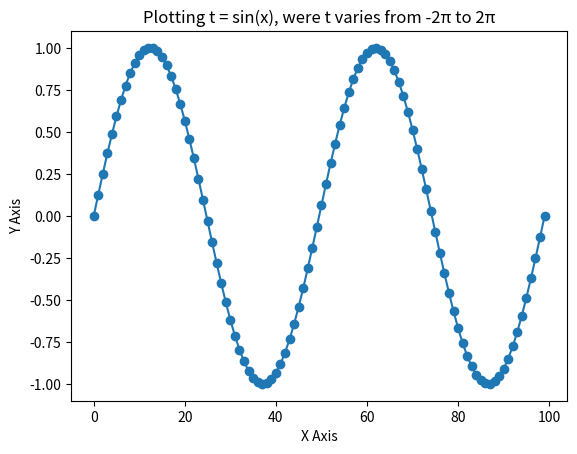
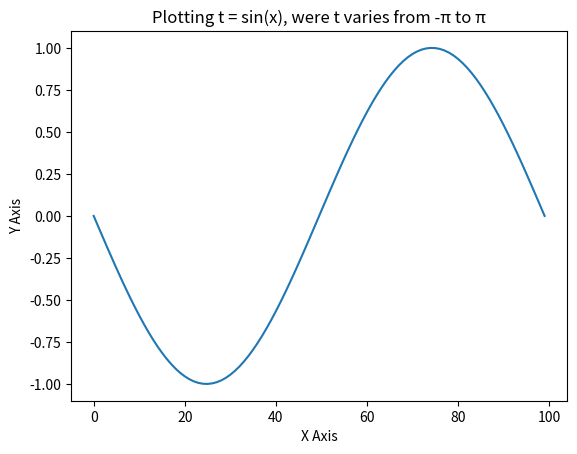
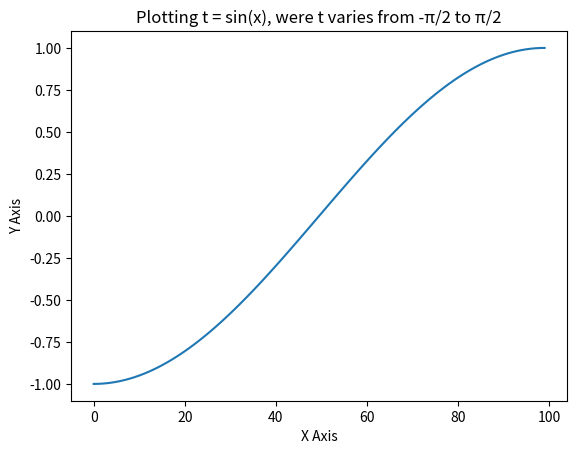
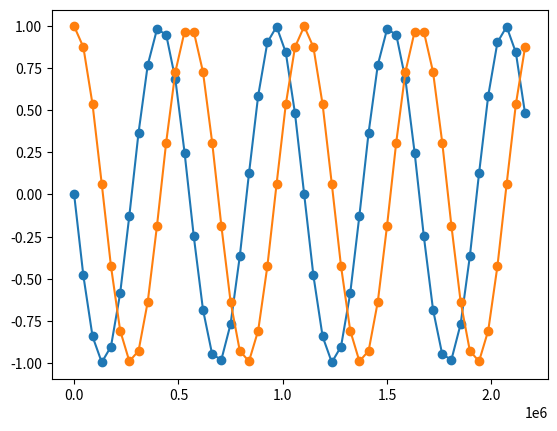
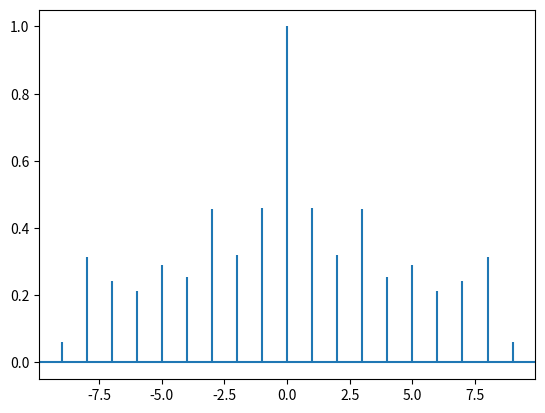

Recreate these plots in Python, in order.
#!/usr/bin/env python
# coding: utf-8

# In[125]:


# Import Libraries
import numpy as np
import matplotlib.pyplot as plt
import math
import cmath
from sympy import *


# In[40]:


"""
Target for today:
1. Plotting a graph for t = sin(t), where t varies from -2π to 2π using matplotlib and numpy
2. Generate a sinusoidal signal. Plot its ACF.
"""


# In[75]:


# 1. 1. Plotting a graph for t = sin(t), where t varies from -2π to 2π using matplotlib and numpy
 
x = np.linspace(-2 * np.pi, 2 * np.pi, 100) # Plotting the graph for t = sin(t) where t varies
# from -2π to 2π; 100 denotes Linearly spaced numbers
t = np.sin(x)

plt.title("Plotting t = sin(x), were t varies from -2π to 2π")
plt.xlabel("X Axis")
plt.ylabel("Y Axis")

plt.plot(t, marker = 'o')
plt.show()


# In[79]:


x = np.linspace(-np.pi, np.pi, 100) # Plotting the graph for t = sin(t) where t varies
# from -π to π; 100 denotes Linearly spaced numbers
t = np.sin(x)

plt.title("Plotting t = sin(x), were t varies from -π to π")
plt.xlabel("X Axis")
plt.ylabel("Y Axis")

plt.plot(t)
plt.show()


# In[32]:


x = np.linspace(-np.pi/2, np.pi/2, 100) # Plotting the graph for t = sin(t) where t varies
# from -π/2 to π/2; 100 denotes Linearly spaced numbers
t = np.sin(x)


plt.title("Plotting t = sin(x), were t varies from -π/2 to π/2")
plt.xlabel("X Axis")
plt.ylabel("Y Axis")
plt.plot(t)
plt.show()


# In[50]:


# 2. Generate a sinusoidal signal. Plot its ACF.
def find_root(a, b, c):
    # The j in our solution stands for i (iota - complex numbers)
    # Calclulate Discriminant
    D = b**2 - (4*a*c)
    print("Discriminant Value = ", D)
    if D > 0:
        print("Roots are real and unique")
        x1 = (-b + cmath.sqrt(D))/(2 * a)
        x2 = (-b - cmath.sqrt(D))/(2 * a)
        print("The Roots are of the equation are :")
        print(x1)
        print(x2)
    elif D < 0:
        print("Roots are imaginary")
        x1 = (-b + cmath.sqrt(D))/(2 * a)
        x2 = (-b - cmath.sqrt(D))/(2 * a)
        print(x1)
        print(x2)
    elif D == 0:
        print("Roots are equal and real")
        x1 = (-b + cmath.sqrt(D))/(2 * a)
        x2 = (-b - cmath.sqrt(D))/(2 * a)
        print(x1)
        print(x2)
find_root(1, -5, 6)


# In[48]:


# Sir's version
def find_root(a, b, c):
    D = (b**2) - (4*a*c)
    x1 = (-b + cmath.sqrt(D))/(2 * a)
    x2 = (-b - cmath.sqrt(D))/(2 * a)
    return D, x1, x2
find_root(1, 1, 1)


# In[66]:


# Function to generate a sine wave
def generate_sine_wave(freq, sample_rate, duration):
    x = np.linspace(freq, sample_rate * duration, endpoint = False)
    frequencies = x * freq
    # 2pi because np.sin takes input in radians
    y = np.sin((2 * np.pi) * frequencies)
    return x, y


# In[87]:


# Generate  a 2 Hertz sine wave that lasts for 5 seconds
SAMPLE_RATE = 441000 # Hertz
DURATION = 5 # seconds
x, y = generate_sine_wave(2, SAMPLE_RATE, DURATION)
plt.plot(x, y, marker = 'o')


# In[70]:


generate_sine_wave(1, 2, 3)


# In[71]:


# Function to generate a cosine wave
def generate_cosine_wave(freq, sample_rate, duration):
    x = np.linspace(freq, sample_rate * duration, endpoint = False)
    frequencies = x * freq
    # 2pi because np.sin takes input in radians
    y = np.cos((2 * np.pi) * frequencies)
    return x, y


# In[81]:


# Generate  a 2 Hertz cosine wave that lasts for 5 seconds
SAMPLE_RATE = 441000 # Hertz
DURATION = 5 # seconds
x, y = generate_cosine_wave(2, SAMPLE_RATE, DURATION)
plt.plot(x, y, marker = 'o')


# In[105]:


nice_tone = generate_sine_wave(400, SAMPLE_RATE, DURATION)
noise_tone = generate_sine_wave(4000, SAMPLE_RATE, DURATION)
mixed_tone = nice_tone + noise_tone

plt.show()


# In[111]:


data = np.array([31.78, 55.65, 44.56])


# In[138]:



data = np.array([24.40, 110.25, 20.05, 22.00, 61.90, 7.80, 15.00, 22.80, 34.90, 57.30])

# Plot autocorrelation
plt.acorr(data, maxlags = 9)


# In[127]:


x, y = symbols('x y')


# In[129]:


integrate(x, x)


# In[130]:


integrate(sin(x) + cos(x), x)


# In[133]:


integrate(x ** 3)


# In[134]:


integrate(exp(x))


# In[135]:


integrate(x, (x, 0, 5)) # Limits of Integral of x from 0 to 5


# In[ ]:
